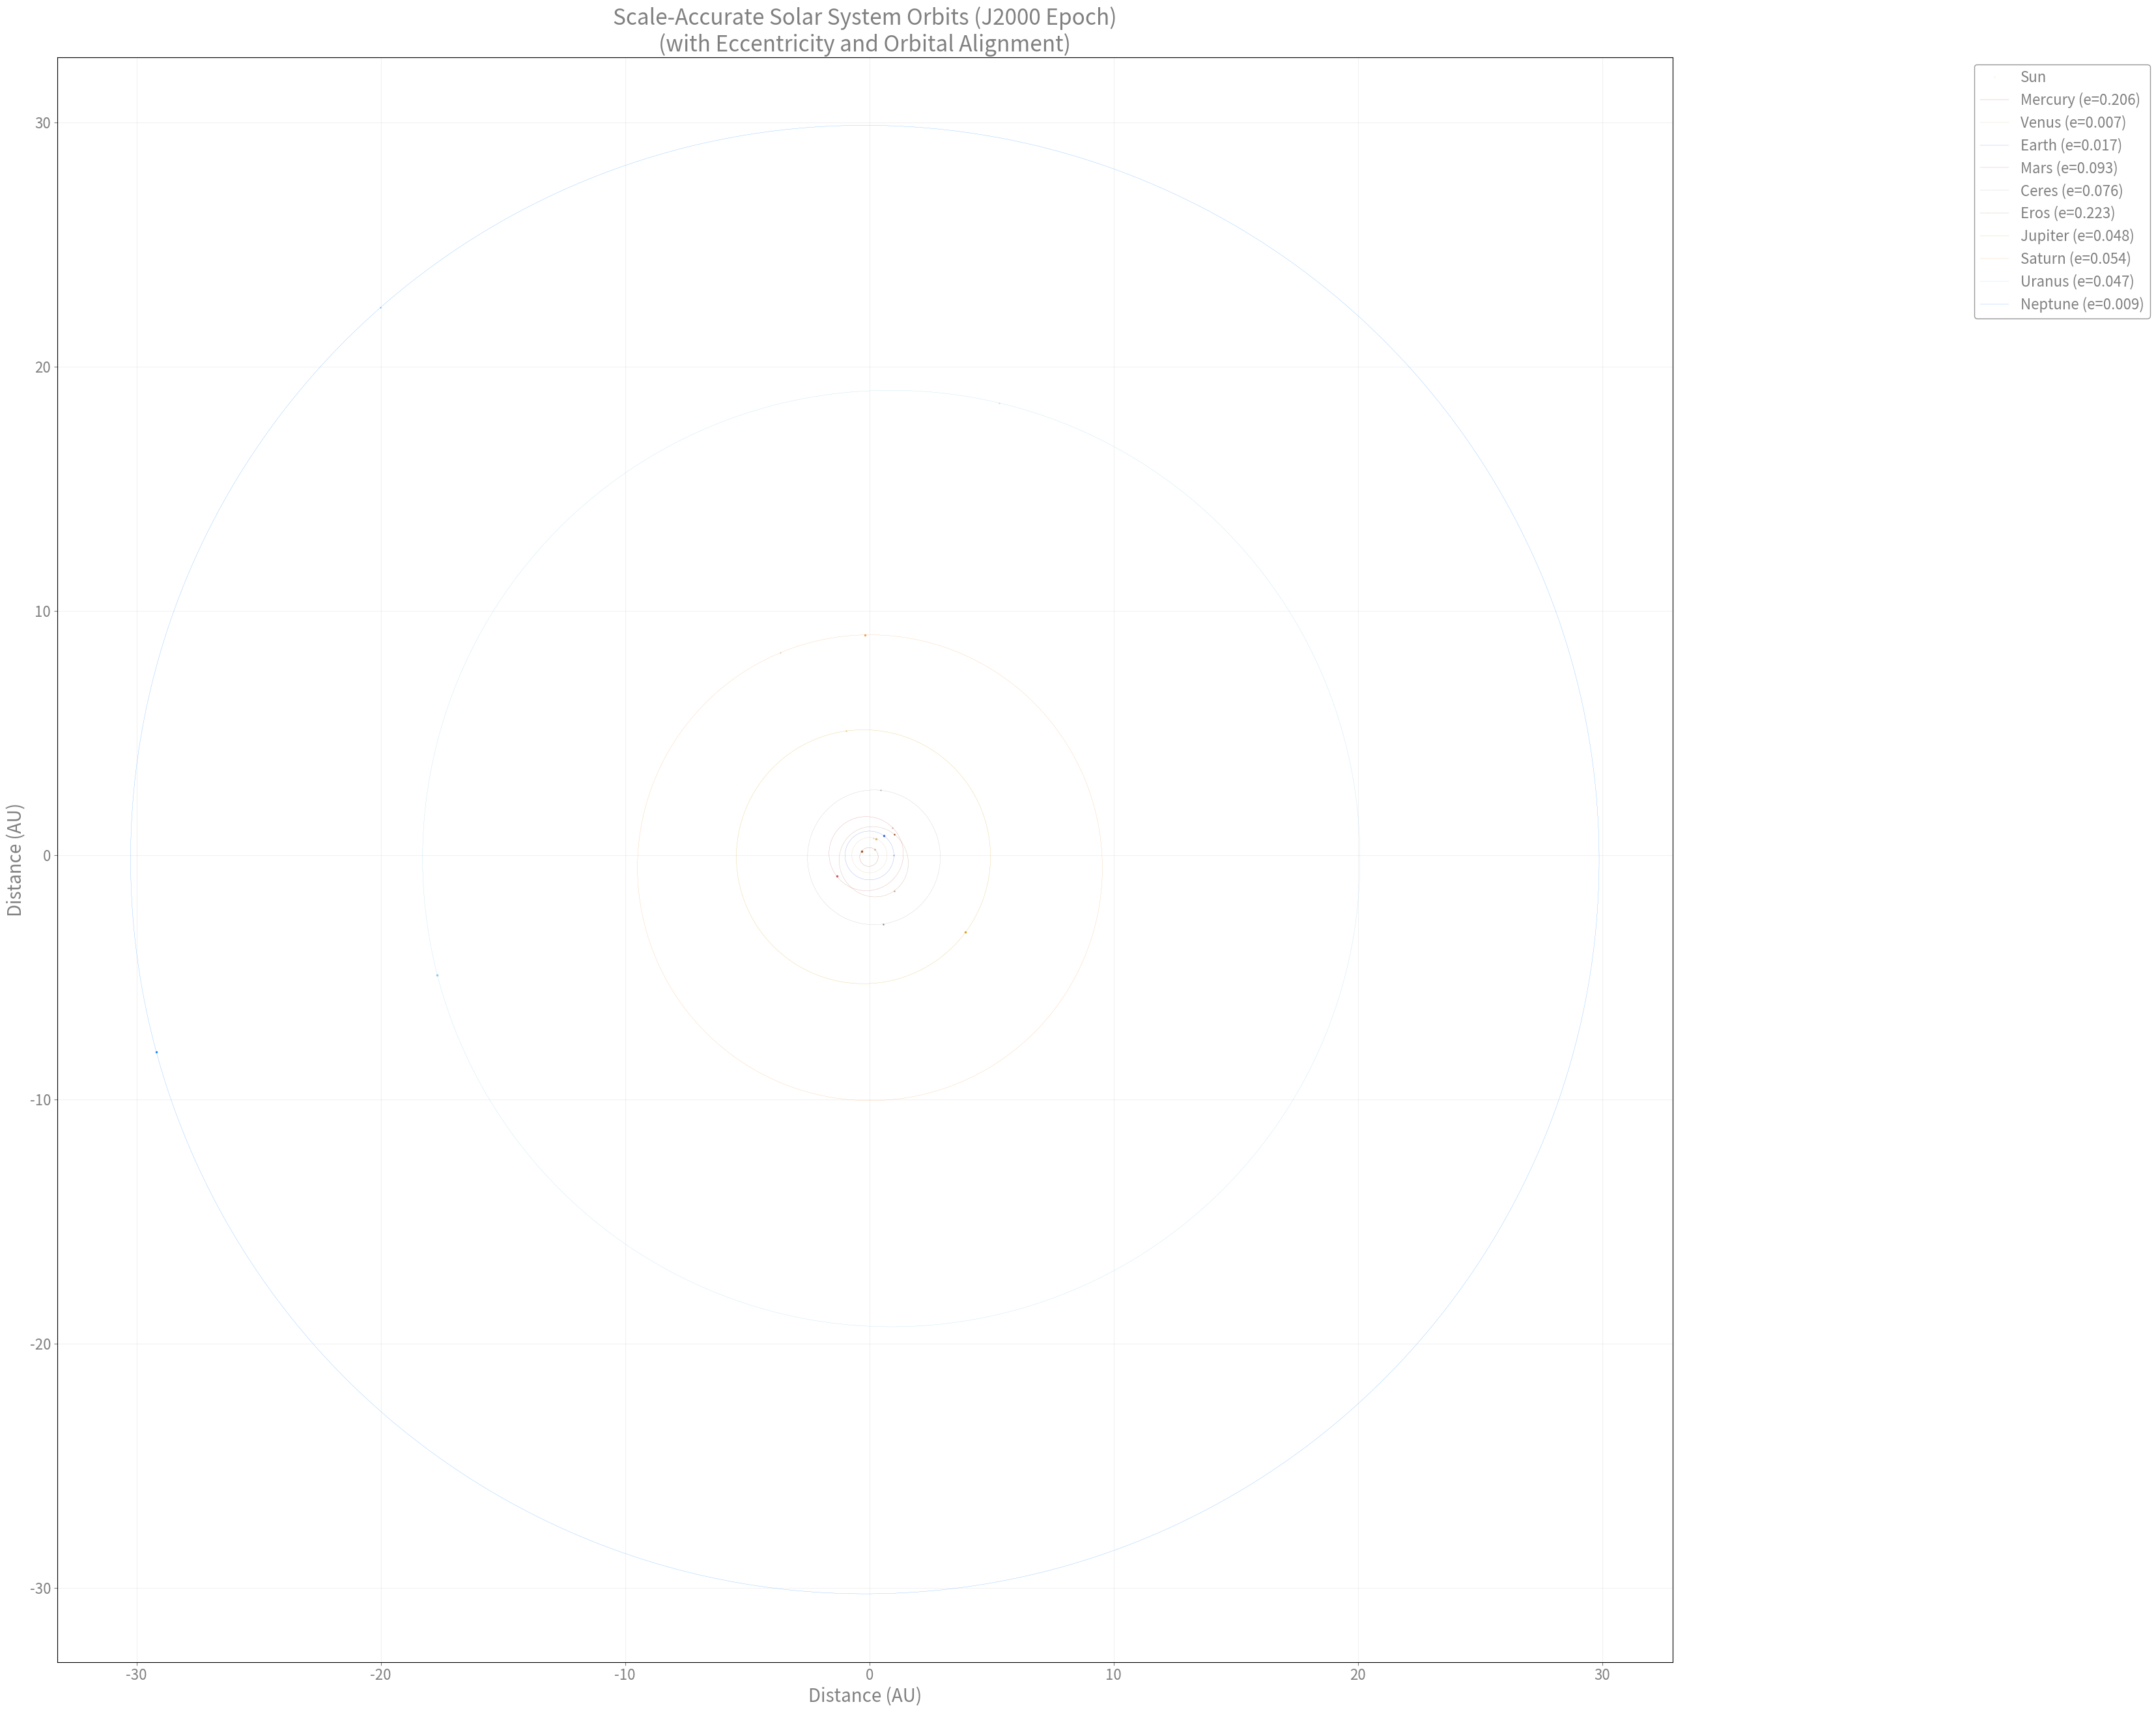

Write Python code to recreate this figure.
import numpy as np
import matplotlib.pyplot as plt

class SolarSystem:
    def __init__(self):
        # Orbital data: J2000 epoch values (NASA DE440/DE441)
        self.planets = {
            'Mercury': {'a': 0.387098, 'e': 0.205630, 'inc': 7.005, 'node': 48.331, 'peri': 29.124, 'color': '#A0522D'},
            'Venus': {'a': 0.723332, 'e': 0.006772, 'inc': 3.394, 'node': 76.680, 'peri': 54.884, 'color': '#DEB887'},
            'Earth': {'a': 1.000000, 'e': 0.016708, 'inc': 0.000, 'node': 0.000, 'peri': 102.937, 'color': '#4169E1'},
            'Mars': {'a': 1.523679, 'e': 0.093401, 'inc': 1.850, 'node': 49.558, 'peri': 286.502, 'color': '#CD5C5C'},
            'Ceres': {'a': 2.765348, 'e': 0.075823, 'inc': 10.593, 'node': 80.393, 'peri': 73.597, 'color': '#808080'},
            'Eros': {'a': 1.458432, 'e': 0.222974, 'inc': 10.829, 'node': 304.435, 'peri': 178.641, 'color': '#8B4513'},
            'Jupiter': {'a': 5.202561, 'e': 0.048498, 'inc': 1.303, 'node': 100.556, 'peri': 275.066, 'color': '#DAA520'},
            'Saturn': {'a': 9.537070, 'e': 0.054309, 'inc': 2.485, 'node': 113.715, 'peri': 338.716, 'color': '#F4A460'},
            'Uranus': {'a': 19.191264, 'e': 0.047318, 'inc': 0.773, 'node': 74.006, 'peri': 96.998, 'color': '#87CEEB'},
            'Neptune': {'a': 30.068963, 'e': 0.008676, 'inc': 1.770, 'node': 131.783, 'peri': 273.187, 'color': '#1E90FF'}
        }

    def plot_top_view(self):
        plt.figure(figsize=(32, 32))
        ax = plt.gca()
        ax.set_facecolor('none')
        
        plt.plot(0, 0, 'yo', markersize=.1, label='Sun')

        theta = np.linspace(0, 2*np.pi, 10000)
        
        for planet, data in self.planets.items():
            # Get orbital parameters
            a = data['a']
            e = data['e']
            inc = np.radians(data['inc'])
            node = np.radians(data['node'])
            peri = np.radians(data['peri'])
            
            # Calculate orbital path using polar form of ellipse
            r = a * (1 - e**2) / (1 + e * np.cos(theta))
            
            # Initial position in orbital plane
            x = r * np.cos(theta)
            y = r * np.sin(theta)
            z = np.zeros_like(x)
            
            # 1. Rotate by argument of perihelion (ω) around z-axis
            x_peri = x * np.cos(peri) - y * np.sin(peri)
            y_peri = x * np.sin(peri) + y * np.cos(peri)
            z_peri = z
            
            # 2. Rotate by inclination (i) around x-axis
            y_inc = y_peri * np.cos(inc) - z_peri * np.sin(inc)
            z_inc = y_peri * np.sin(inc) + z_peri * np.cos(inc)
            
            # 3. Rotate by longitude of node (Ω) around z-axis
            x_final = x_peri * np.cos(node) - y_inc * np.sin(node)
            y_final = x_peri * np.sin(node) + y_inc * np.cos(node)
            
            # Plot orbit
            markersize = 0.75 if planet in ['Ceres', 'Eros'] else 1.5
            linestyle = '--' if planet in ['Ceres', 'Eros'] else '-'
            plt.plot(x_final, y_final, linestyle, color=data['color'], alpha=1, 
                    label=f"{planet} (e={data['e']:.3f})", linewidth=0.15)
            
            # Plot planet at a random position
            random_pos = np.random.randint(0, len(theta))
            plt.plot(x_final[random_pos], y_final[random_pos], 'o', 
                    color=data['color'], markersize=markersize)

            # Calculate and plot ascending node
            asc_node_theta = -peri  # True anomaly at ascending node
            r_an = a * (1 - e**2) / (1 + e * np.cos(asc_node_theta))
            x_an = r_an * np.cos(asc_node_theta)
            y_an = r_an * np.sin(asc_node_theta)
            
            # Transform ascending node through same rotations
            x_an_rot = x_an * np.cos(peri) - y_an * np.sin(peri)
            y_an_rot = x_an * np.sin(peri) + y_an * np.cos(peri)
            y_an_inc = y_an_rot * np.cos(inc)
            x_an_final = x_an_rot * np.cos(node) - y_an_inc * np.sin(node)
            y_an_final = x_an_rot * np.sin(node) + y_an_inc * np.cos(node)
            
            plt.plot(x_an_final, y_an_final, '+', color=data['color'], 
                    markersize=2, alpha=0.5)

        # Customize plot
        plt.grid(True, alpha=0.1, color='gray')
        plt.axis('equal')
        plt.title('Scale-Accurate Solar System Orbits (J2000 Epoch)\n(with Eccentricity and Orbital Alignment)', 
                 color='gray', size=24)
        plt.xlabel('Distance (AU)', color='gray', size=20)
        plt.ylabel('Distance (AU)', color='gray', size=20)
        
        ax.tick_params(colors='gray', labelsize=16)
        plt.legend(loc='upper right', bbox_to_anchor=(1.3, 1.0), 
                  facecolor='none', edgecolor='gray', labelcolor='gray',
                  fontsize=16)

        plt.savefig('solar_system_accurate_top_8k.png', 
                   dpi=300,
                   bbox_inches='tight',
                   transparent=True,
                   pad_inches=0.5)

    def plot_side_view(self):
        pass  # Remove or implement this method

if __name__ == "__main__":
    solar_system = SolarSystem()
    solar_system.plot_top_view() 